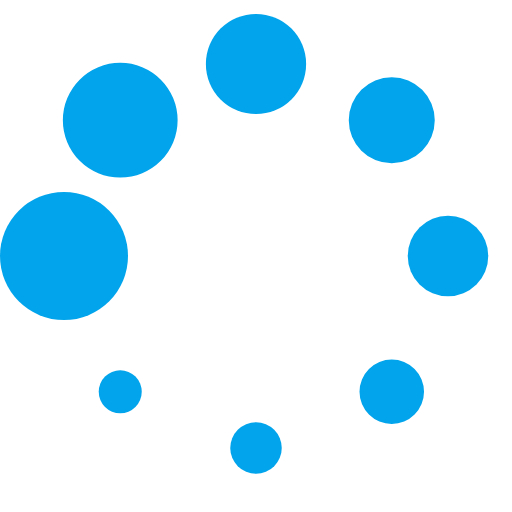
t = 0.00 s
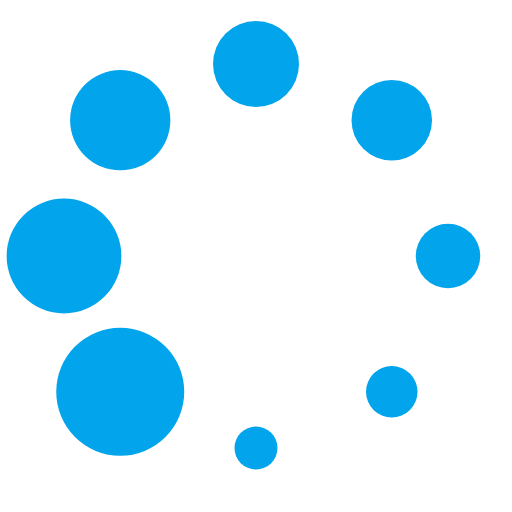
t = 0.16 s
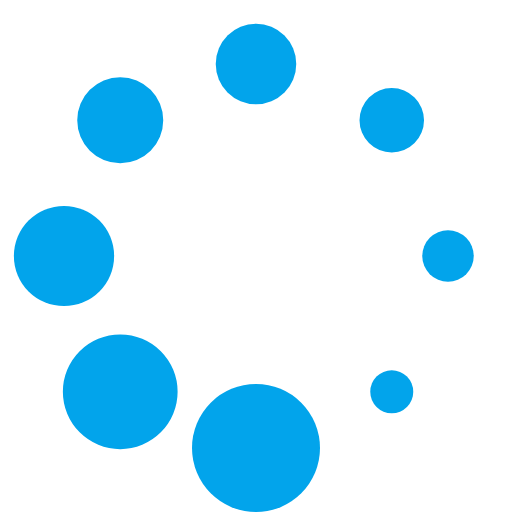
t = 0.28 s
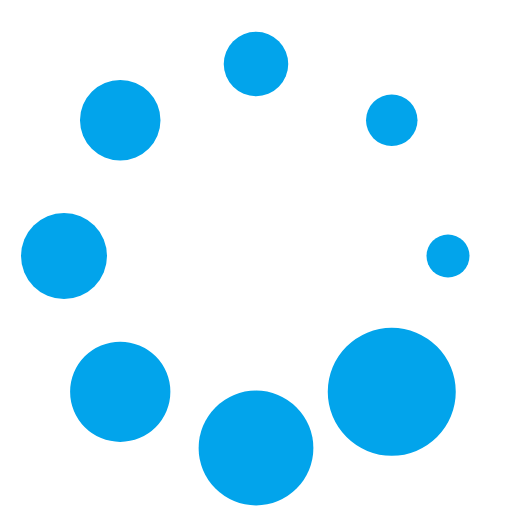
t = 0.44 s
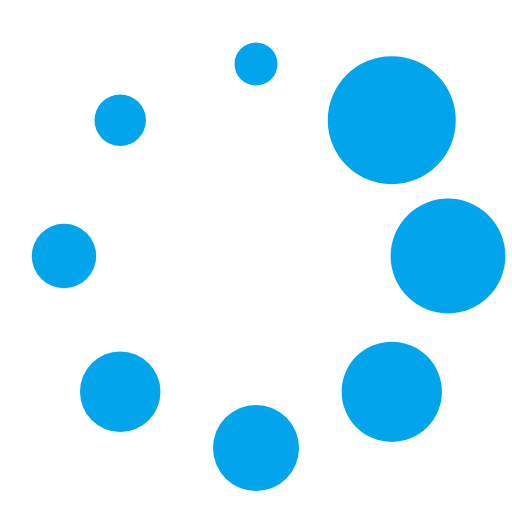
t = 0.60 s
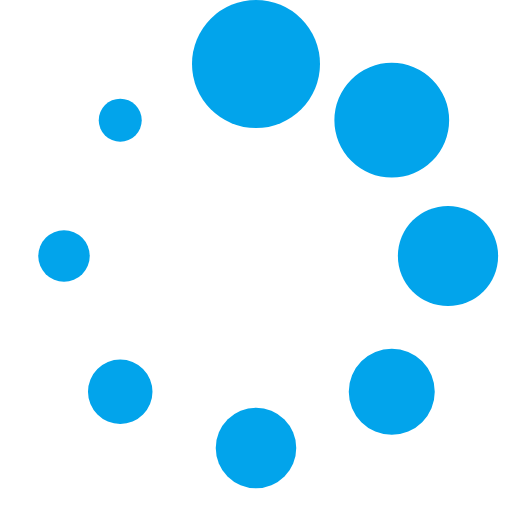
t = 0.72 s

The animated SVG that drew these frames (rendered in a browser with its animation timeline set to each time). Animation: 1 SMIL element (animateTransform=1); one cycle of 0.88 s, repeats indefinitely.

<?xml version="1.0" encoding="UTF-8" standalone="no"?><svg xmlns:svg="http://www.w3.org/2000/svg" xmlns="http://www.w3.org/2000/svg" xmlns:xlink="http://www.w3.org/1999/xlink" version="1.0" width="128px" height="128px" viewBox="0 0 128 128" xml:space="preserve"><g><circle cx="16" cy="64" r="16" fill="#02a4eb" fill-opacity="1"/><circle cx="16" cy="64" r="14.344" fill="#02a4eb" fill-opacity="1" transform="rotate(45 64 64)"/><circle cx="16" cy="64" r="12.531" fill="#02a4eb" fill-opacity="1" transform="rotate(90 64 64)"/><circle cx="16" cy="64" r="10.75" fill="#02a4eb" fill-opacity="1" transform="rotate(135 64 64)"/><circle cx="16" cy="64" r="10.063" fill="#02a4eb" fill-opacity="1" transform="rotate(180 64 64)"/><circle cx="16" cy="64" r="8.063" fill="#02a4eb" fill-opacity="1" transform="rotate(225 64 64)"/><circle cx="16" cy="64" r="6.438" fill="#02a4eb" fill-opacity="1" transform="rotate(270 64 64)"/><circle cx="16" cy="64" r="5.375" fill="#02a4eb" fill-opacity="1" transform="rotate(315 64 64)"/><animateTransform attributeName="transform" type="rotate" values="0 64 64;315 64 64;270 64 64;225 64 64;180 64 64;135 64 64;90 64 64;45 64 64" calcMode="discrete" dur="880ms" repeatCount="indefinite"></animateTransform></g></svg>